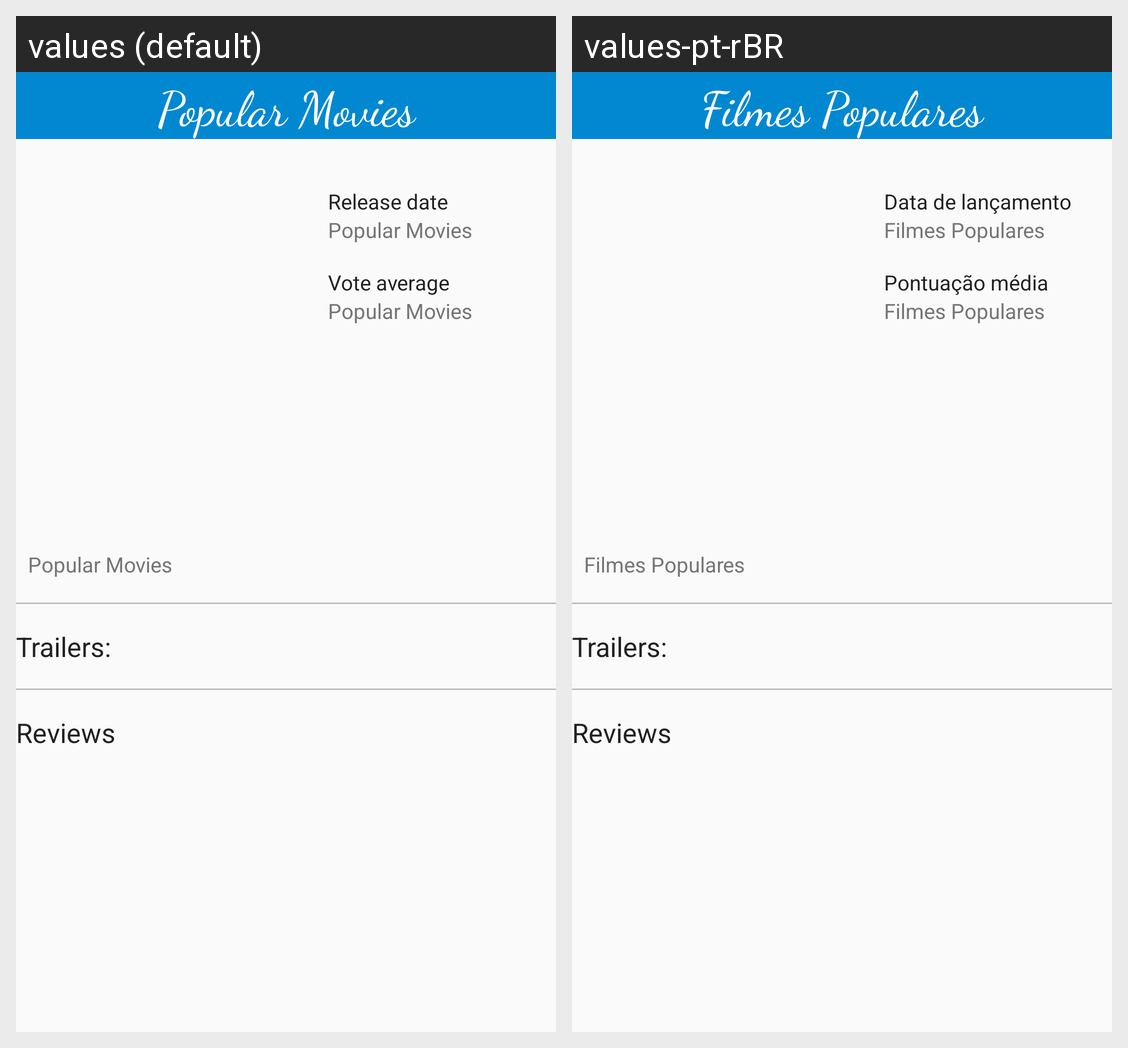

Translations of the strings shown on this Android screen, per locale in the grid:
Android screen res/layout/fragment_movie_detail.xml rendered under 2 locales, left to right: values (default), values-pt-rBR. Device: Nexus 5 (rendered at 1080×1920; each locale shown at half size, 540×960, under a caption strip naming it); theme AppTheme.
Strings drawn on this screen, with the default value and each locale's value (text and hints the layout hard-codes, and strings that could not be matched under every locale, appear in the picture but are not listed):

app_name
  values: Popular Movies
  values-pt-rBR: Filmes Populares

release_date
  values: Release date
  values-pt-rBR: Data de lançamento

vote_average
  values: Vote average
  values-pt-rBR: Pontuação média

trailers
  values: Trailers:
  values-pt-rBR: Trailers:

reviews
  values: Reviews
  values-pt-rBR: Reviews
